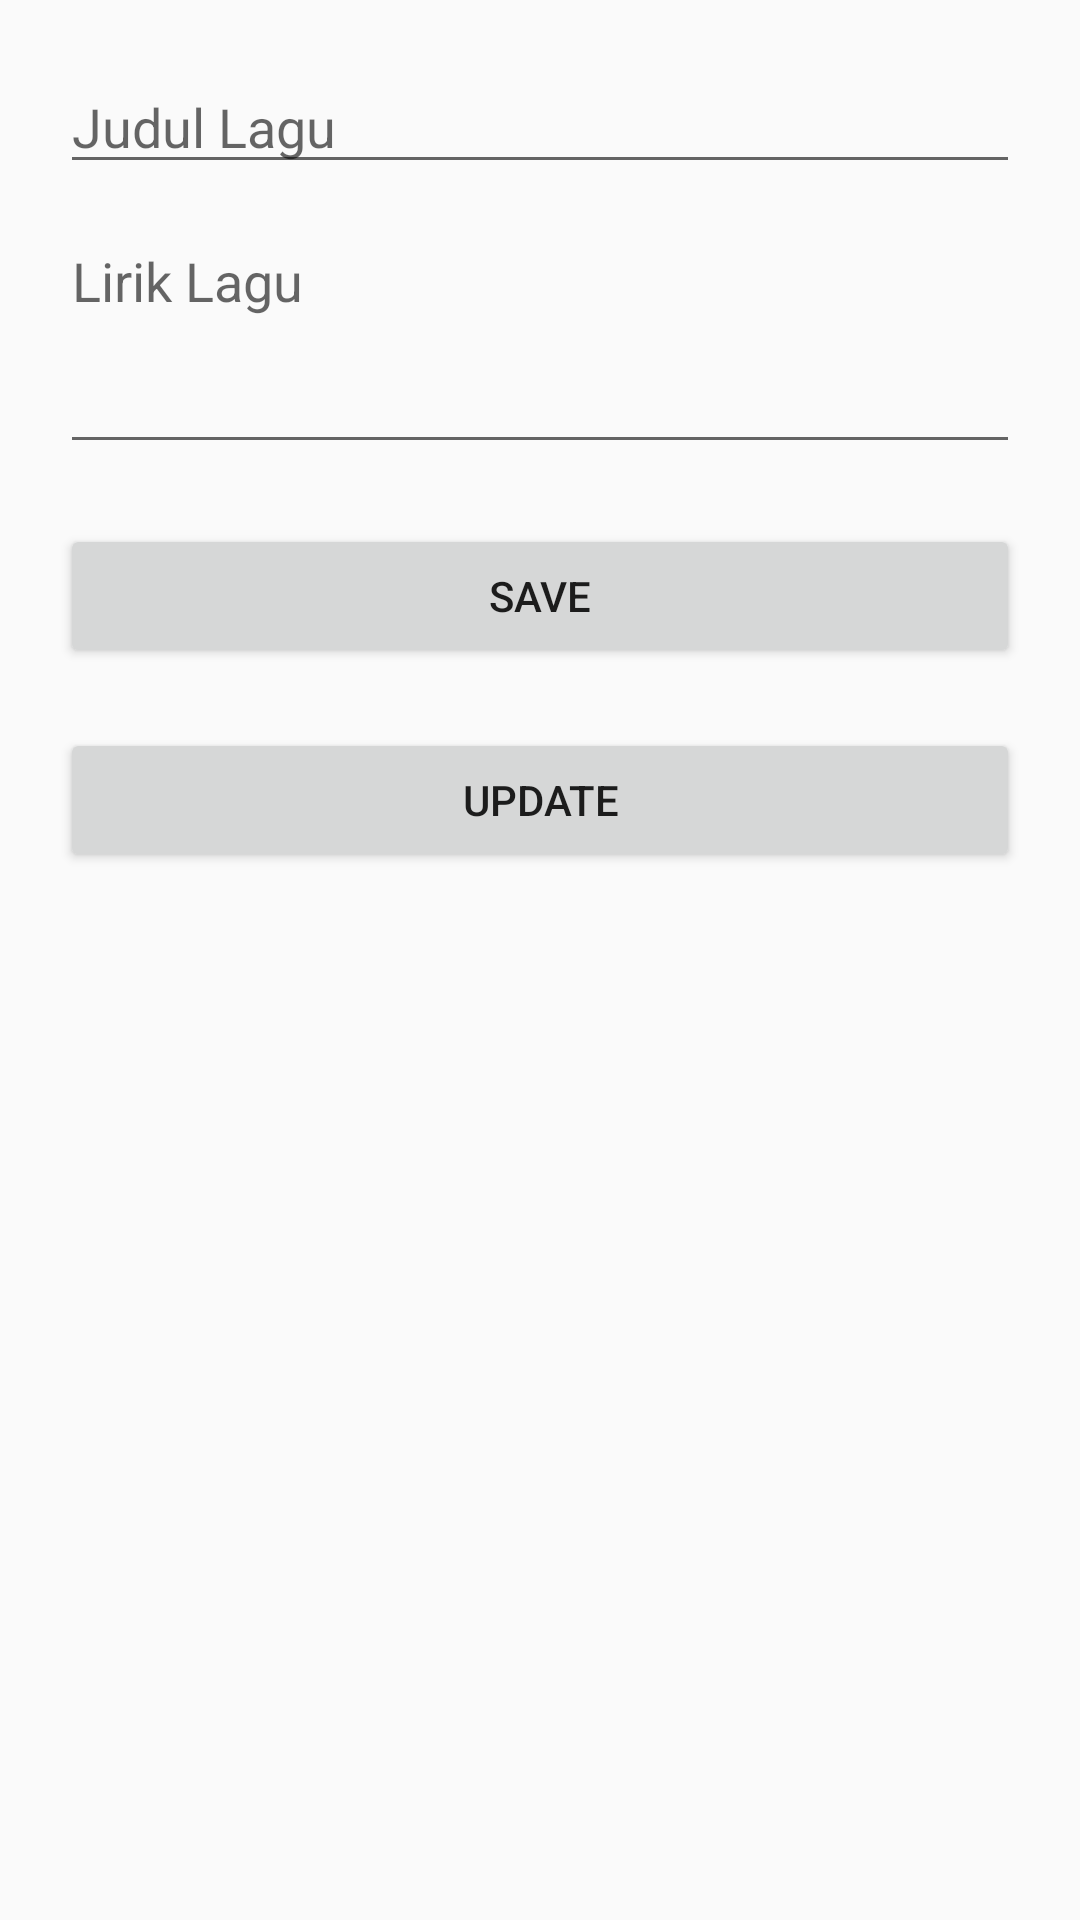

The Android layout XML behind this screen, and the referenced resources:
<!-- AndroidManifest.xml: application theme Theme.SongApps -->
<!-- res/layout/activity_edit.xml -->
<?xml version="1.0" encoding="utf-8"?>
<androidx.constraintlayout.widget.ConstraintLayout xmlns:android="http://schemas.android.com/apk/res/android"
    xmlns:app="http://schemas.android.com/apk/res-auto"
    xmlns:tools="http://schemas.android.com/tools"
    android:layout_width="match_parent"
    android:layout_height="match_parent"
    tools:context=".activity.EditActivity"
    android:padding="20dp"
    >

    <EditText
        android:id="@+id/edit_title"
        android:layout_width="0dp"
        android:layout_height="wrap_content"
        android:hint="Judul Lagu"
        app:layout_constraintStart_toStartOf="parent"
        app:layout_constraintEnd_toEndOf="parent"
        app:layout_constraintTop_toTopOf="parent"
        />
    <EditText
        android:id="@+id/edit_song"
        android:layout_width="0dp"
        android:layout_height="wrap_content"
        android:hint="Lirik Lagu"
        android:minLines="3"
        android:maxHeight="300dp"
        app:layout_constraintStart_toStartOf="parent"
        app:layout_constraintEnd_toEndOf="parent"
        app:layout_constraintTop_toBottomOf="@+id/edit_title"
        android:layout_marginTop="10dp"
        android:gravity="top"
        />
    <Button
        android:id="@+id/button_save"
        android:layout_width="0dp"
        android:layout_height="wrap_content"
        android:text="SAVE"
        app:layout_constraintStart_toStartOf="parent"
        app:layout_constraintEnd_toEndOf="parent"
        app:layout_constraintTop_toBottomOf="@+id/edit_song"
        android:layout_marginTop="20dp"
        />
    <Button
        android:id="@+id/button_update"
        android:layout_width="0dp"
        android:layout_height="wrap_content"
        android:text="UPDATE"
        app:layout_constraintStart_toStartOf="parent"
        app:layout_constraintEnd_toEndOf="parent"
        app:layout_constraintTop_toBottomOf="@+id/button_save"
        android:layout_marginTop="20dp"
        />

</androidx.constraintlayout.widget.ConstraintLayout>
<!-- resources referenced by this layout -->
<resources>
  <style name="Theme.SongApps" parent="Theme.AppCompat.Light.DarkActionBar">
          
          <item name="colorPrimary">@color/purple_500</item>
          <item name="colorPrimaryDark">@color/purple_700</item>
          <item name="colorAccent">@color/teal_200</item>
          
      </style>
  <!-- not gathered from this repository: default colours our renderer supplied (Android Studio template values) -->
  <color name="purple_500">#FF6200EE</color>
  <color name="purple_700">#FF3700B3</color>
  <color name="teal_200">#FF03DAC5</color>
</resources>
